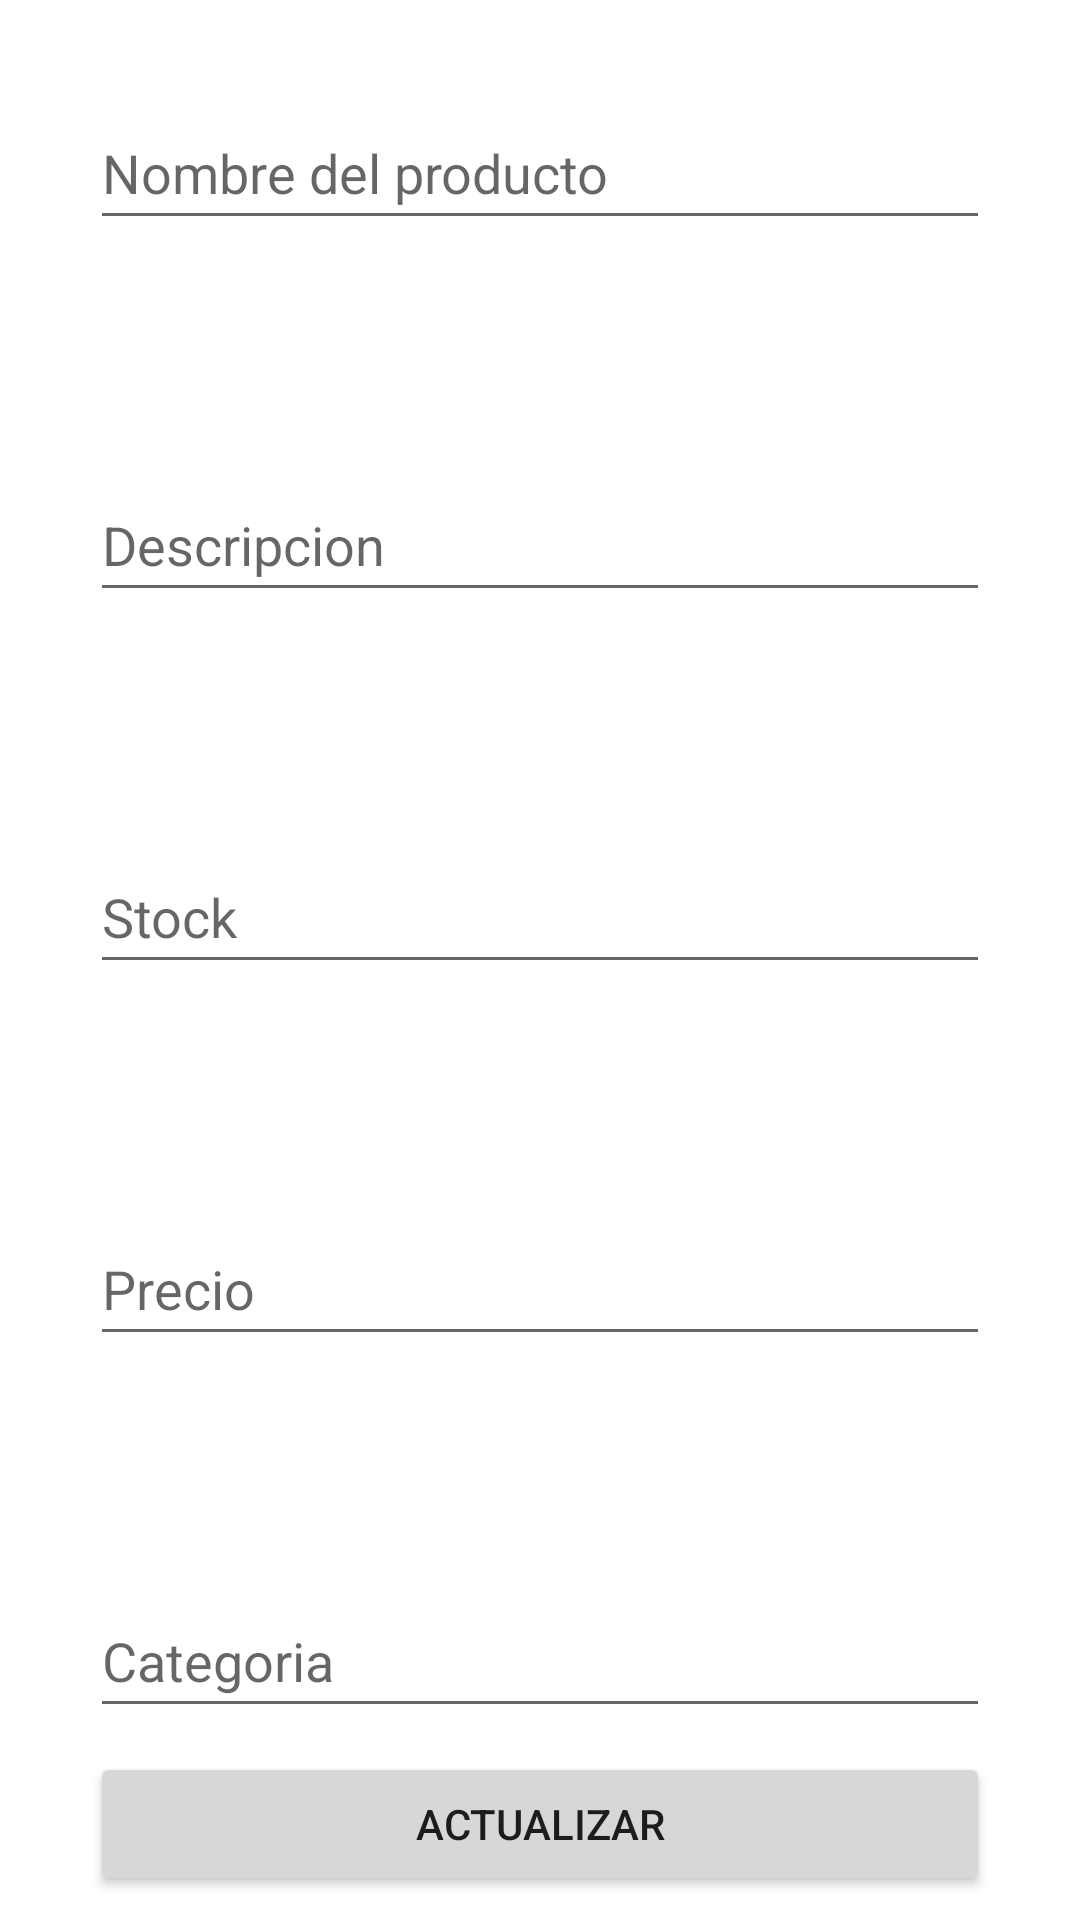

Reconstruct the res/layout file that produces this screen, plus the resources it refers to.
<!-- AndroidManifest.xml: application theme Theme.Placavi -->
<!-- res/layout/activity_edit_product.xml -->
<?xml version="1.0" encoding="utf-8"?>
<androidx.constraintlayout.widget.ConstraintLayout xmlns:android="http://schemas.android.com/apk/res/android"
    xmlns:app="http://schemas.android.com/apk/res-auto"
    xmlns:tools="http://schemas.android.com/tools"
    android:layout_width="match_parent"
    android:layout_height="match_parent"
    tools:context=".EditProductActivity">

    <EditText
        android:id="@+id/etName"
        android:layout_width="0dp"
        android:layout_height="wrap_content"
        android:layout_marginLeft="30dp"
        android:layout_marginTop="32dp"
        android:layout_marginRight="30dp"
        android:ems="10"
        android:hint="@string/product_name"
        android:inputType="textPersonName"
        android:minHeight="48dp"
        app:layout_constraintEnd_toEndOf="parent"
        app:layout_constraintStart_toStartOf="parent"
        app:layout_constraintTop_toTopOf="parent" />

    <EditText
        android:id="@+id/etDescription"
        android:layout_width="0dp"
        android:layout_height="wrap_content"
        android:layout_marginLeft="30dp"
        android:layout_marginTop="76dp"
        android:layout_marginRight="30dp"
        android:ems="10"
        android:hint="@string/product_description"
        android:inputType="textPersonName"
        android:minHeight="48dp"
        app:layout_constraintEnd_toEndOf="parent"
        app:layout_constraintHorizontal_bias="0.502"
        app:layout_constraintStart_toStartOf="parent"
        app:layout_constraintTop_toBottomOf="@+id/etName" />

    <EditText
        android:id="@+id/etStock"
        android:layout_width="0dp"
        android:layout_height="wrap_content"
        android:layout_marginLeft="30dp"
        android:layout_marginTop="76dp"
        android:layout_marginRight="30dp"
        android:ems="10"
        android:hint="@string/product_stock"
        android:inputType="textPersonName"
        android:minHeight="48dp"
        app:layout_constraintEnd_toEndOf="parent"
        app:layout_constraintHorizontal_bias="0.502"
        app:layout_constraintStart_toStartOf="parent"
        app:layout_constraintTop_toBottomOf="@+id/etDescription" />

    <EditText
        android:id="@+id/etPrice"
        android:layout_width="0dp"
        android:layout_height="wrap_content"
        android:layout_marginLeft="30dp"
        android:layout_marginTop="76dp"
        android:layout_marginRight="30dp"
        android:ems="10"
        android:hint="@string/product_price"
        android:inputType="textPersonName"
        android:minHeight="48dp"
        app:layout_constraintEnd_toEndOf="parent"
        app:layout_constraintHorizontal_bias="0.502"
        app:layout_constraintStart_toStartOf="parent"
        app:layout_constraintTop_toBottomOf="@+id/etStock" />

    <EditText
        android:id="@+id/etCategory"
        android:layout_width="0dp"
        android:layout_height="wrap_content"
        android:layout_marginLeft="30dp"
        android:layout_marginTop="76dp"
        android:layout_marginRight="30dp"
        android:ems="10"
        android:hint="@string/product_category"
        android:inputType="textPersonName"
        android:minHeight="48dp"
        app:layout_constraintEnd_toEndOf="parent"
        app:layout_constraintHorizontal_bias="0.497"
        app:layout_constraintStart_toStartOf="parent"
        app:layout_constraintTop_toBottomOf="@+id/etPrice" />

    <Button
        android:id="@+id/btnUpdate"
        android:layout_width="0dp"
        android:layout_height="wrap_content"
        android:layout_marginLeft="30dp"
        android:layout_marginRight="30dp"
        android:onClick="updateProduct"
        android:text="@string/btn_update"
        app:layout_constraintBottom_toBottomOf="parent"
        app:layout_constraintEnd_toEndOf="parent"
        app:layout_constraintStart_toStartOf="parent"
        app:layout_constraintTop_toBottomOf="@+id/etCategory" />
</androidx.constraintlayout.widget.ConstraintLayout>
<!-- resources referenced by this layout -->
<resources>
  <string name="btn_update">Actualizar</string>
  <string name="product_category">Categoria</string>
  <string name="product_description">Descripcion</string>
  <string name="product_name">Nombre del producto</string>
  <string name="product_price">Precio</string>
  <string name="product_stock">Stock</string>
  <style name="Theme.Placavi" parent="Theme.MaterialComponents.DayNight.DarkActionBar">
          
          <item name="colorPrimary">@color/purple_500</item>
          <item name="colorPrimaryVariant">@color/purple_700</item>
          <item name="colorOnPrimary">@color/white</item>
          
          <item name="colorSecondary">@color/teal_200</item>
          <item name="colorSecondaryVariant">@color/teal_700</item>
          <item name="colorOnSecondary">@color/black</item>
          
          <item name="android:statusBarColor" tools:targetApi="l">?attr/colorPrimaryVariant</item>
          
      </style>
  <!-- not gathered from this repository: default colours our renderer supplied (Android Studio template values) -->
  <color name="purple_500">#FF6200EE</color>
  <color name="purple_700">#FF3700B3</color>
  <color name="teal_200">#FF03DAC5</color>
  <color name="teal_700">#FF018786</color>
  <color name="black">#FF000000</color>
  <color name="white">#FFFFFFFF</color>
</resources>
